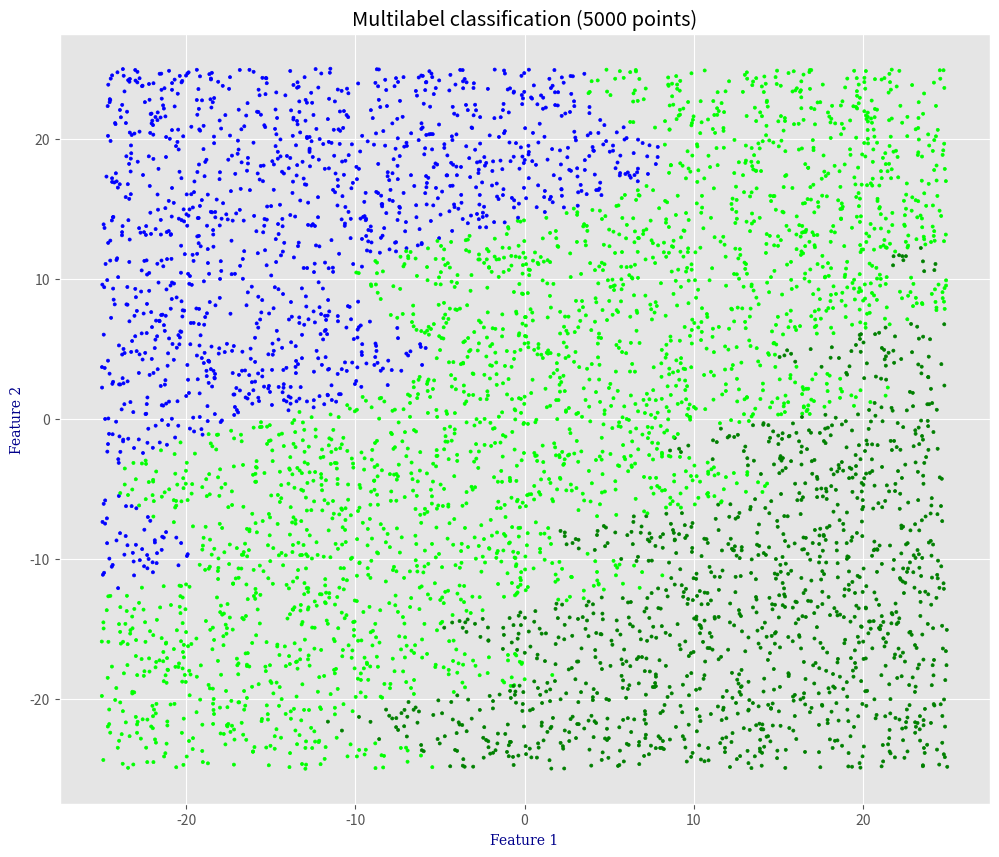

Python code for this plot:
import numpy as np
import pandas as pd
import matplotlib.pyplot as plt
import argparse


EXAMPLES_COUNT     = 5000       # Points count in dataset
FUNC_TYPE          = 3          # Dataset type
NOISE_ALPHA        = 0.8        # Part of the dataset with outliers
NOISE_LEVEL        = 0.9        # Data noise level


def show_info(dataframe: pd.DataFrame) -> None:
    print(f"Dataframe :\n{dataframe.head(20)}\n")
    print(f"Records count    : {dataframe.shape[0]}\n")
    print(f"NaN values count :\n{dataframe.isna().sum()}")

    column_names = list(dataframe)
    max_len = len(max(column_names, key=len))
    if max_len < 10:
        max_len = 10

    print(f"Data types :")
    for column_name, data_type in dataframe.dtypes.items():
        print(f"  {column_name}{' ' * (max_len - len(column_name))} : <{data_type}>")

    print("\n")


def visualize(data: pd.DataFrame) -> None:
    plt.style.use('ggplot')
    plt.figure(figsize=(12, 10), dpi=80)

    label_font = {
        'family': 'serif',
        'color': 'darkblue',
        'size': 10
    }

    points_count = data.shape[0]

    plt.xlabel('Feature 1', fontdict=label_font)
    plt.ylabel('Feature 2', fontdict=label_font)
    plt.title(f"Multilabel classification ({points_count} points)")

    color_map = {
        0: 'blue',
        1: 'lime',
        2: 'green'
    }

    color = [color_map[label] for label in data.class_label]
    point_size = 5 if points_count < 20000 else 1

    plt.scatter(
        data.feature_1,
        data.feature_2,
        s=point_size,
        c=color
    )

    plt.show()


def generate(
        count: int, 
        func_type: int = 1, 
        noise: bool = False,
        noise_alpha: float = 0.1,
        noise_level: float = 1.0
) -> pd.DataFrame:
    if func_type < 1 or func_type > 3:
        func_type = 1

    min_f1, max_f1 = -25.0, 25.0
    min_f2, max_f2 = -25.0, 25.0

    F1 = np.random.uniform(min_f1, max_f1, size=(count,))
    F2 = np.random.uniform(min_f2, max_f2, size=(count,))

    if func_type == 1:
        Y = []
        min_limit, max_limit = -10.0, 10.0
        for i in range(count):
            diff = F1[i] - F2[i]
            if diff <= min_limit:
                Y.append(0)

            if diff > min_limit and diff <= max_limit:
                Y.append(1)

            if diff > max_limit:
                Y.append(2)


    if func_type == 2:
        Y = []
        for i in range(count):
            min_limit, max_limit = -10.0, 10.0
            diff = F1[i] - 10.0 * np.sin(0.25 * F2[i])
            if diff <= min_limit:
                Y.append(0)

            if diff > min_limit and diff <= max_limit:
                Y.append(1)

            if diff > max_limit:
                Y.append(2)

    if func_type == 3:
        Y = []
        for i in range(count):
            value_1 = F2[i] + 5.5 * np.sin(0.45 * F2[i]) - 15.0
            value_2 = F2[i] + 5.05* np.sin(0.95 * F2[i]) + 15.0

            if F1[i] <= value_1:
                Y.append(0)

            if F1[i] > value_1 and F1[i] <= value_2:
                Y.append(1)

            if F1[i] > value_2:
                Y.append(2)

    if noise:
        examples_with_noise = int(float(count) * noise_alpha)
        selected_examples = np.random.randint(count, size=examples_with_noise)
        for i in selected_examples:
            F1[i] += np.random.normal(scale=noise_level)
            F2[i] += np.random.normal(scale=noise_level)


    data = {
        "feature_1": F1,
        "feature_2": F2,
        "class_label": Y
    }

    return pd.DataFrame(data)


if __name__ == "__main__":
    print("Versions")
    print(f"  NumPy  : {np.__version__}")
    print(f"  Pandas : {pd.__version__}")

    # Parse command args
    parser = argparse.ArgumentParser()
    parser.add_argument("-s", "--save", help="save genereated dataset to file", action="store_true")
    parser.add_argument("-n", "--noise", help="generate dataset with outliers", action="store_true")
    parser.add_argument("-c", "--count", help="dataset points count", type=int)
    parser.add_argument("-t", "--type", help="generator function type", type=int)

    args = parser.parse_args()

    if args.count:
        EXAMPLES_COUNT = args.count

    if args.type:
        FUNC_TYPE = args.type

    # Generate data
    is_noised = True if args.noise else False
    df_generated_dataset = generate(
        EXAMPLES_COUNT, 
        func_type=FUNC_TYPE,
        noise=is_noised,
        noise_alpha=NOISE_ALPHA,
        noise_level=NOISE_LEVEL
    )

    show_info(df_generated_dataset)
    visualize(df_generated_dataset)

    # Save data to file
    if args.save:
        dataset_filename = f"multilabel_classification_v{FUNC_TYPE}_{EXAMPLES_COUNT}.csv"
        df_generated_dataset.to_csv(dataset_filename, index=False)
        print(f"Dataset saved to file : {dataset_filename}")

    print("Success")
